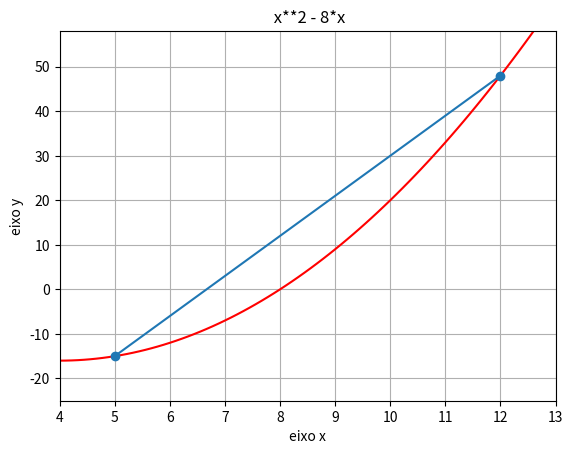

Write Python code to recreate this figure.
import numpy as np
import math
import matplotlib.pyplot as plt

def f(x):
    return x**2 - 8*x

def grafico(a,b):
    vetor_x = np.linspace(a-2, b+2, 100) #  Gera 100 pontos igualmente espaçados no intervalo
    vetor_y = f(vetor_x) #Calcula f(x) para cada ponto em vetor_x

    plt.plot(vetor_x, vetor_y, color='red') # Desenha o grafico
    #Plot da linha
    xline, yline = [a,b], [f(a), f(b)] # Parametros para a falsa posição
    plt.plot(xline, yline, marker='o') # Desenha a falsa pos

    plt.axis([a-1, b+1, f(a) - 10, f(b) + 10]) 
    plt.title(f" x**2 - 8*x")  
    plt.xlabel("eixo x")
    plt.ylabel("eixo y")
    plt.grid()
    plt.show()

# Função que calcula a raiz aproximada usando o método da falsa posição
def raiz(a, b):
    return (a*f(b) - b * f(a)) / (f(b) - f(a))

# Função que aplica o método da falsa posição 
def FalsaPos(a, b, e):

    raiz_value = raiz(a, b)  # Calcula a raiz inicial usando a fórmula da falsa posição
    if f(a) * f(b) < 0: # Continua iterando até que a função na raiz aproximada seja menor que o erro
        while (math.fabs(f(raiz_value)) > e): 
            raiz_value = raiz(a, b) # Recalcula a raiz aproximada

            # Se a raiz exata for encontrada... 
            if raiz == 0:
                return raiz_value
            
            # Atualiza o intervalo dependendo do sinal da função
            elif f(a) * f(raiz_value) < 0:
                b = raiz_value
            else:
                a = raiz_value
            # Imprime a raiz aproximada encontrada
        print(f"Raiz é:  {raiz_value:.4f}")
    else:
        # Caso f(a) * f(b) >= 0 
        print("Não existe raiz")

# Intervalo inicial e precisão
a = 5
b = 12
e = 0.01

FalsaPos(a, b, 0.01)

grafico(a,b)
